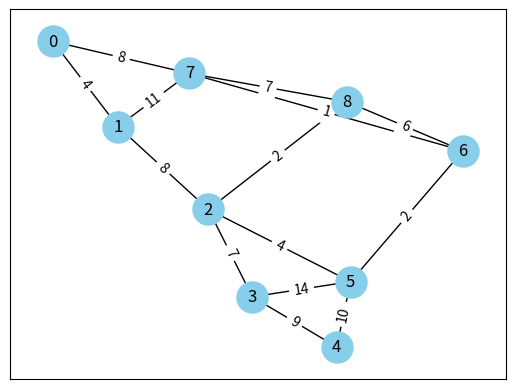

Source code (Python):
import heapq
import networkx as nx
import matplotlib.pyplot as plt

class Graph:
    def __init__(self, vertices):
        self.V = vertices
        self.graph = [[] for _ in range(vertices)]
    
    def add_edge(self, src, dest, weight):
        self.graph[src].append((dest, weight))
        self.graph[dest].append((src, weight)) 

    def dijkstra(self, src):
        distances = [float('inf')] * self.V
        distances[src] = 0
        min_heap = [(0, src)]
        
        while min_heap:
            dist, u = heapq.heappop(min_heap)
            if dist > distances[u]:
                continue
            
            for neighbor, weight in self.graph[u]:
                if distances[u] + weight < distances[neighbor]:
                    distances[neighbor] = distances[u] + weight
                    heapq.heappush(min_heap, (distances[neighbor], neighbor))
        
        return distances

def print_distances(distances):
    print("Найкоротші шляхи від початкової вершини:")
    for i, d in enumerate(distances):
        print(f"Вершина {i}: Відстань {d}")

g = Graph(9)
g.add_edge(0, 1, 4)
g.add_edge(0, 7, 8)
g.add_edge(1, 2, 8)
g.add_edge(1, 7, 11)
g.add_edge(2, 3, 7)
g.add_edge(2, 8, 2)
g.add_edge(2, 5, 4)
g.add_edge(3, 4, 9)
g.add_edge(3, 5, 14)
g.add_edge(4, 5, 10)
g.add_edge(5, 6, 2)
g.add_edge(6, 7, 1)
g.add_edge(6, 8, 6)
g.add_edge(7, 8, 7)

distances = g.dijkstra(0)

print_distances(distances)

G = nx.Graph()

for u in range(len(g.graph)):
    for v, weight in g.graph[u]:
        G.add_edge(u, v, weight=weight)

pos = nx.spring_layout(G)

nx.draw_networkx_nodes(G, pos, node_color='skyblue', node_size=500)
nx.draw_networkx_labels(G, pos)
nx.draw_networkx_edges(G, pos)
nx.draw_networkx_edge_labels(G, pos, edge_labels={(u, v): d['weight'] for u, v, d in G.edges(data=True)}, label_pos=0.5)

plt.show()
